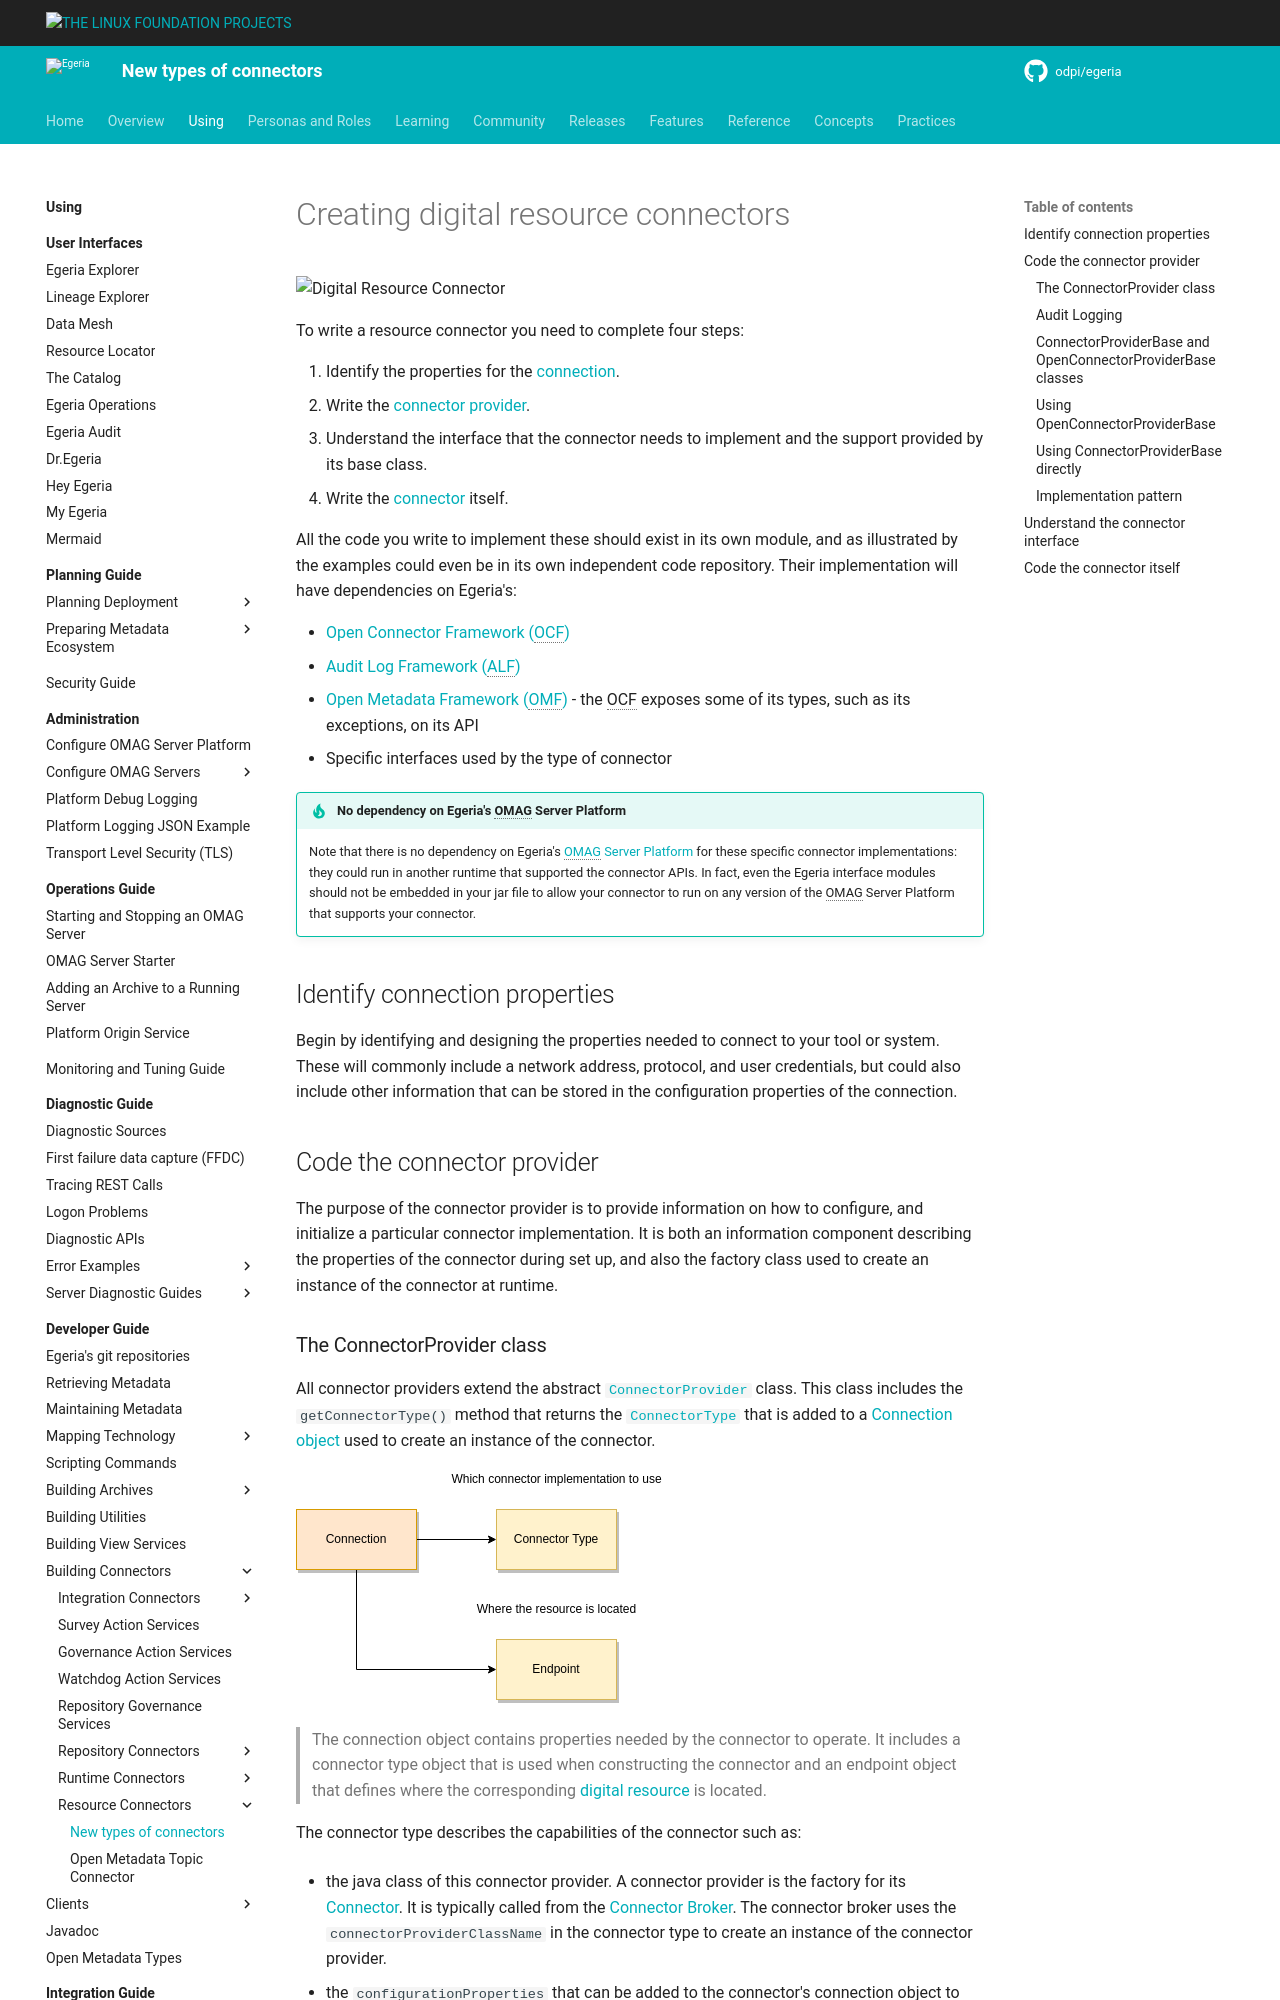

repository: odpi/egeria-docs · page: guides/developer/resource-connectors/overview/index.html · generator: mkdocs

<!-- SPDX-License-Identifier: CC-BY-4.0 -->
<!-- Copyright Contributors to the ODPi Egeria project. -->

# Creating digital resource connectors

![Digital Resource Connector](digital-resource-connector.svg)

To write a resource connector you need to complete four steps:

1. Identify the properties for the [connection](/concepts/connection).
2. Write the [connector provider](/concepts/connector-provider).
3. Understand the interface that the connector needs to implement and the support provided by its base class.
4. Write the [connector](/concepts/connector) itself.

All the code you write to implement these should exist in its own module, and as illustrated by the examples could even be in its own independent code repository. Their implementation will have dependencies on Egeria's:

- [Open Connector Framework (OCF)](/frameworks/ocf/overview)
- [Audit Log Framework (ALF)](/frameworks/alf/overview)
- [Open Metadata Framework (OMF)](/frameworks/omf/overview) - the OCF exposes some of its types, such as its exceptions, on its API
- Specific interfaces used by the type of connector

!!! tip "No dependency on Egeria's OMAG Server Platform"
    Note that there is no dependency on Egeria's [OMAG Server Platform](/concepts/omag-server-platform) for these specific connector implementations: they could run in another runtime that supported the connector APIs.  In fact, even the Egeria interface modules should not be embedded in your jar file to allow your connector to run on any version of the OMAG Server Platform that supports your connector.

## Identify connection properties

Begin by identifying and designing the properties needed to connect to your tool or system. These will commonly include a network address, protocol, and user credentials, but could also include other information that can be stored in the configuration properties of the connection.
